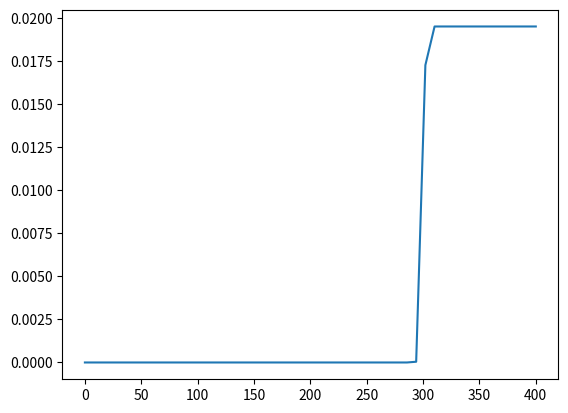

Python code for this plot:
# -*- coding: utf-8 -*-
"""
Created on Thu Mar 14 13:27:15 2024

[redacted]

Plotting M(t)

"""

import numpy as np
import matplotlib.pyplot as plt

M_max = 0.019513; 
H_sat = 300#861; # Determines when the curve starts to really increase
sigma_M = 1
'''
H2 = [164.444,
      177.708,
      189.941,
      201.143,
      211.357,
      220.625,
      228.988,
      236.519,
      243.291,
      249.363,
      254.794,
      259.642,
      263.966,
      267.798,
      271.227,
      274.297,
      277.035,
      279.47,
      281.628,
      283.536,
      285.223,
      286.716,
      288.042,
      289.211,
      290.252,
      291.188,
      292.025,
      292.771,
      293.433,
      294.018,
      294.533,
      294.986,
      295.384,
      295.733,
      296.042,
      296.316,
      296.56,
      296.775,
      296.97,
      297.145,
      297.302,
      297.443,
      297.568,
      297.679,
      297.776,
      297.861,
      297.936,
      298.001,
      298.057,
      298.106,
      298.15,
      298.188,
      298.223,
      298.255,
      298.284,
      298.309,
      298.332,
      298.352,
      298.369,
      298.232,
      296.275,
      291.041,
      282.337,
      270.596,
      256.512,
      240.81,
      224.201,
      207.225,
      190.343,
      173.956,
      158.256,
      143.405,
      129.532,
      116.688,
      104.863,
      94.0411,
      84.1949,
      75.2699,
      67.2055,
      59.941,
      53.4136,
      47.5586,
      42.3181,
      37.6347,
      33.4524,
      29.7217,
      26.3989,
      23.441,
      20.8082,
      18.4672,
      16.3871,
      14.5385,
      12.8966,
      11.4392,
      10.1454,
      8.99685,
      7.97811,
      7.07429,
      6.27224,
      5.56111,
      4.93049,
      4.371,
      3.87501,
      3.43533,
      3.0453,
      2.69956,
      2.39313,
      2.12136,
      1.88042,
      1.66691,
      1.4776,
      1.30974,
      1.161,
      1.02919,
      0.912205,
      0.808538,
      0.716726,
      0.635402,
      0.563216,
      0.499142,
      0.442386,
      0.392152,
      0.347647,
      0.308202,
      0.273156,
      0.24208,
      0.214568,
      0.190215,
      0.168645,
      0.149507,
      0.132489,
      0.117398,
      0.104043,
      0.0922334,
      0.0817775,
      0.0725097,
      0.0642746,
      0.0569558,
      0.050469,
      0.0447301,
      0.0396549,
      0.0351591,
      0.0311748,
      0.0276318,
      0.0244847,
      0.0216966,
      0.0192305,
      0.0170493,
      0.0151159,
      0.013403,
      0.0118788,
      0.0105257,
      0.00932746,
      0.00826772,
      0.00733021,
      0.00649893,
      0.00576223,
      0.00510661,
      0.00452491,
      0.00400995,
      0.00355455,
      0.00315156,
      0.00279431,
      0.00247726,
      0.00219528,
      0.00194522,
      0.00172392,
      0.00152823,
      0.00135498,
      0.00120142,
      0.00106499,
      0.000943729,
      0.000836242,
      0.000741144,
      0.000657044,
      0.000582555,
      0.000516539,
      0.000457841,
      0.000405698,
      0.000359499,
      0.000318634,
      0.00028249,
      0.000250458,
      0.000222179,
      0.00019695,
      0.00017448,
      0.000154538,
      0.00013689,
      0.000121306,
      0.000107552,
      9.53984e-05,
      8.46118e-05,
      7.50994e-05,
      6.66017e-05,
      5.90052e-05,
      5.22416e-05,
      4.62423e-05,
      4.0939e-05,
      3.62633e-05,
      3.21467e-05,
      2.85209e-05,
      2.53174e-05,
      2.24679e-05,
      1.99176e-05,
      1.76543e-05,
      1.56487e-05,
      1.38712e-05,
      1.22948e-05,
      1.0898e-05,
      9.65999e-06,
      0.287707,
      6.57555,
      18.9258,
      34.9823,
      53.0852,
      72.0197,
      91.0232,
      109.502,
      127.133,
      143.721,
      159.123,
      173.302,
      186.286,
      198.104,
      208.8,
      218.458,
      227.153,
      234.959,
      241.95,
      248.197,
      253.76,
      258.749,
      263.206,
      267.177,
      270.705,
      273.834,
      276.606,
      279.067,
      281.259,
      283.208
      ];


M_list = list()

for i in range(len(H2)):
    M = M_max/(1 + np.exp((H_sat - (H2[i]*1)/sigma_M)));
    M_list.append(M)    

plt.plot(H2, M_list)
plt.show()
'''

index = np.linspace(0,400)

M_list = list()

for i in range(len(index)):
    M = M_max/(1 + np.exp((H_sat - (index[i])/sigma_M)));
    M_list.append(M)    

plt.plot(index, M_list)
plt.show()


'''
#--------- B(t) ----------------

delta = 0.0075
alpha_0 = 0.05
p = 1.5
I_0 = 9325
G = 33.75

L = 0

n = [0.470183,
     0.449495,
     0.429716,
     0.410806,
     0.39273,
     0.375449,
     0.358931,
     0.343137,
     0.328036,
     0.3136,
     0.2998,
     0.286609,
     0.273999,
     0.261949,
     0.250425,
     0.239403,
     0.228864,
     0.218788,
     0.209158,
     0.199954,
     0.191157,
     0.182748,
     0.174709,
     0.167031,
     0.159688,
     0.152661,
     0.145939,
     0.139511,
     0.133365,
     0.127491,
     0.121878,
     0.116514,
     0.111388,
     0.10649,
     0.101808,
     0.0973316,
     0.0930569,
     0.0889732,
     0.0850621,
     0.0813178,
     0.0777348,
     0.0743076,
     0.0710306,
     0.0678981,
     0.0649047,
     0.0620447,
     0.0593125,
     0.0567027,
     0.0542096,
     0.0518276,
     0.0495512,
     0.0473747,
     0.0452927,
     0.0433001,
     0.0413947,
     0.0395733,
     0.0378319,
     0.0361672,
     0.0345758,
     0.0330544,
     0.0315999,
     0.0302094,
     0.0288801,
     0.0276093,
     0.0263945,
     0.025233,
     0.0241227,
     0.0230613,
     0.0220465,
     0.0210764,
     0.020149,
     0.0192624,
     0.0184148,
     0.0176045,
     0.0168298,
     0.0160893,
     0.0153813,
     0.0147045,
     0.0140575,
     0.0134389,
     0.0128476,
     0.0122822,
     0.0117418,
     0.0112251,
     0.0107312,
     0.010259,
     0.00980756,
     0.00937601,
     0.00896344,
     0.00856902,
     0.00819197,
     0.0078315,
     0.00748689,
     0.00715745,
     0.00684251,
     0.00654142,
     0.00625358,
     0.00597841,
     0.00571534,
     0.00546385,
     0.00522343,
     0.00499358,
     0.00477385,
     0.00456379,
     0.00436297,
     0.00417099,
     0.00398746,
     0.003812,
     0.00364426,
     0.00348391,
     0.00333061,
     0.00318405,
     0.00304394,
     0.00291001,
     0.00278195,
     0.00265954,
     0.00254251,
     0.00243065,
     0.00232369,
     0.00222143,
     0.00212368,
     0.00203024,
     0.0019409,
     0.00185551,
     0.00177386,
     0.00169579,
     0.00162117,
     0.00154984,
     0.00148165,
     0.00141646,
     0.00135413,
     0.00129453,
     0.00123757,
     0.00118311,
     0.00113106,
     0.0010813,
     0.00103372,
     0.000988225,
     0.000944734,
     0.000903162,
     0.000863423,
     0.000825434,
     0.000789119,
     0.000754395,
     0.000721195,
     0.000689456,
     0.000659118,
     0.000630117,
     0.000602393,
     0.000575891,
     0.000550549,
     0.000526319,
     0.000503157,
     0.000481017,
     0.000459853,
     0.00043962,
     0.000420279,
     0.000401784,
     0.000384101,
     0.000367198,
     0.000351041,
     0.000335596,
     0.000320831,
     0.000306715,
     0.000293217,
     0.000280313,
     0.000267977,
     0.000256186,
     0.000244914,
     0.000234139,
     0.000223837,
     0.000213986,
     0.000204569,
     0.000195567,
     0.000186962,
     0.000178736,
     0.000170872,
     0.000163354,
     0.000156165,
     0.000149292,
     0.000142723,
     0.000136443,
     0.00013044,
     0.000124703,
     0.000119216,
     0.000113968,
     0.000108952,
     0.000104156,
     9.95724e-05,
     9.51914e-05,
     9.10038e-05,
     8.70002e-05,
     8.31752e-05,
     7.95165e-05,
     7.60166e-05,
     7.26697e-05,
     6.94699e-05,
     6.64114e-05,
     6.34883e-05,
     6.06948e-05,
     5.80249e-05,
     5.54729e-05,
     5.30328e-05,
     5.06994e-05,
     4.84684e-05,
     4.63357e-05,
     4.42968e-05,
     4.23476e-05,
     4.04842e-05,
     3.87028e-05,
     3.69998e-05,
     3.53717e-05,
     3.38153e-05,
     3.23273e-05,
     3.09048e-05,
     2.95449e-05,
     2.82449e-05,
     2.70021e-05,
     2.58139e-05,
     2.4678e-05,
     2.35921e-05,
     2.2554e-05,
     2.15616e-05,
     2.06128e-05,
     1.97059e-05,
     1.88387e-05,
     1.80097e-05,
     1.72172e-05,
     1.64596e-05,
     1.57355e-05,
     1.50433e-05,
     1.43813e-05,
     1.37483e-05,
     1.31432e-05,
     1.25647e-05,
     1.20118e-05,
     1.14834e-05,
     1.09782e-05,
     1.04952e-05,
     1.00333e-05
     ]

alpha = (alpha_0*pow(L,p))/(pow(L,p) +I_0)

B_list = list()

for i in range(len(n)):
    B = G*(1-n[i])*alpha
    B_list.append(B)    

plt.plot(n, B_list)
plt.show()

'''